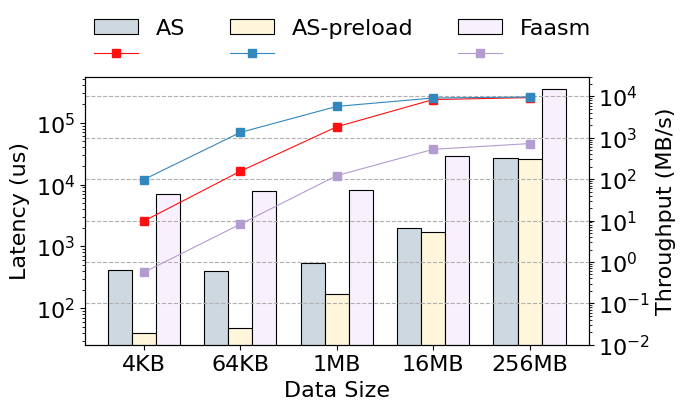

Recreate this plot in Python. (Note: this script raises an exception after producing the figure.)
import matplotlib.pyplot as plt
import matplotlib as mpl
import numpy as np
import math
import matplotlib.font_manager

matplotlib.rcParams["font.family"] = 'Helvetica'
matplotlib.rcParams['pdf.fonttype'] = 42
matplotlib.rcParams['ps.fonttype'] = 42
plt.rcParams.update({'font.size': 16})
# 线宽
linewidth = 0.8
mpl.rcParams['hatch.linewidth'] = linewidth
fig = plt.figure(figsize=(7, 4), dpi=300)
plt.subplots_adjust(hspace=0.05, wspace=None, top=0.82, bottom=0.15, left=0.13, right=0.85)

# 数据
categories  = ['4KB', '64KB', '1MB', '16MB', '256MB']
alloy_stack = [411  , 407   , 540  , 1993  , 27317  ]
as_preload  = [40.7 , 47.4  , 173.8, 1740  , 26400  ]
faasm       = [7100 , 7820  , 8180 , 29000 , 351660 ]

labels = ['AS', 'AS-preload', "Faasm"]

# 绘制柱状图
bar_width = 0.25
index = range(len(categories))

back_colors = ["#CED8E0", "#FFF6DB", "#F9F0FD",
               "#FF0F0F", "#3288BD", "#B39CD0", "white"]

plt.bar(index, alloy_stack, bar_width,
        color=back_colors[0], label=labels[0], edgecolor="#000000", zorder=2, linewidth=linewidth,)
plt.bar([i + bar_width for i in index],
        as_preload, bar_width, color=back_colors[1], label=labels[1], edgecolor="#000000", zorder=2, linewidth=linewidth,)
plt.bar([i + 2*bar_width for i in index],
        faasm, bar_width, color=back_colors[2], label=labels[2], edgecolor="#000000", zorder=2, linewidth=linewidth,)

# 在柱子中心位置显示数据
# for i in index:
#     plt.text(i + 0 * bar_width, 10 ** (math.log10(alloy_stack[i])/4),
#              str(alloy_stack[i]), ha='center', rotation=90)
#     plt.text(i + 1 * bar_width, 10 ** (math.log10(faasm[i])/4),
#              str(faasm[i]), ha='center', rotation=90)


plt.xlabel('Data Size')
plt.ylabel('Latency (us)')
# plt.title('Performance Comparison')
plt.xticks([i + 1 * bar_width for i in index], categories)
plt.yscale('log')  # 设置纵坐标为对数坐标轴
plt.legend(framealpha=0, loc=(0., 1.11), ncol=3)

as_thr     = [9.73, 155.7 , 1851  , 8421  , 9377.2]
as_pre_thr = [98.2, 1350.2, 5753.7, 9195.4, 9696.9]
faasm_thr  = [0.56, 8.18  , 122.2 , 528   , 727   ]

ax2 = plt.twinx()
ax2.set_ylabel("Throughput (MB/s)")
ax2.plot([i + 1*bar_width for i in range(len(as_thr))], as_thr, label=labels[0], 
    color=back_colors[3], linewidth=linewidth, marker="s")
ax2.plot([i + 1*bar_width for i in range(len(as_pre_thr))], as_pre_thr, label=labels[1], 
    color=back_colors[4], linewidth=linewidth, marker="s")
ax2.plot([i + 1*bar_width for i in range(len(faasm_thr))], faasm_thr, label=labels[2], 
    color=back_colors[5], linewidth=linewidth, marker="s")

ax2.set_yscale('log')
ax2.set_ylim([0.01, 30000])
labelss = ax2.legend(framealpha=0, loc=(0., 1.01), ncol=3,).get_texts()
[label.set_color('white') for label in labelss]

plt.grid(ls="--", zorder=1)
plt.savefig('/home/<user>/Downloads/sec6_transfer.pdf')
# plt.show()
